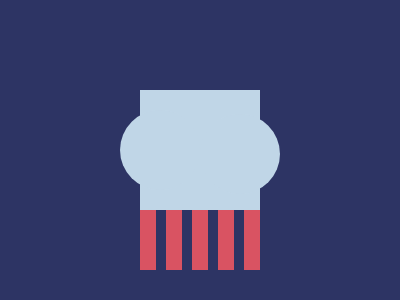

Give the HTML and CSS whose rendering is this image.

<!DOCTYPE html>
<html lang="en">
<head>
  <meta charset="UTF-8">
  <meta name="viewport" content="width=device-width, initial-scale=1.0">
  <title>Document</title>
</head>
<body>
  <p><h1>
    <style>
      *{
        background: #2D3464;
        margin: 0 auto;
        width: 120px;
      }
      p {
        height: 120px;
        background: #C0D6E7;
        margin-top: 90px;
      }
      p::before, p::after {
        content:"";
        background: #C0D6E7;
        display:inline-block;
        position: relative;
        left: -20px;
        top: 20px;
        border-radius: 50%;
        width: 80px;
        height: 80px;
      }
      p::after {
        rotate: 180deg;
        top: -60px;
        left: 60px;
      }
      h1 {
        height: 60px;
        background-image: linear-gradient(to right, #D95362 0% 16px, #2D3464 16px 26px, #D95362 26px 42px, #2D3464 42px 52px, #D95362 52px 68px, #2D3464 68px 78px, #D95362 78px 94px, #2D3464 94px 104px, #D95362 101px 118px);
      }
    </style>
    
</body>
</html>